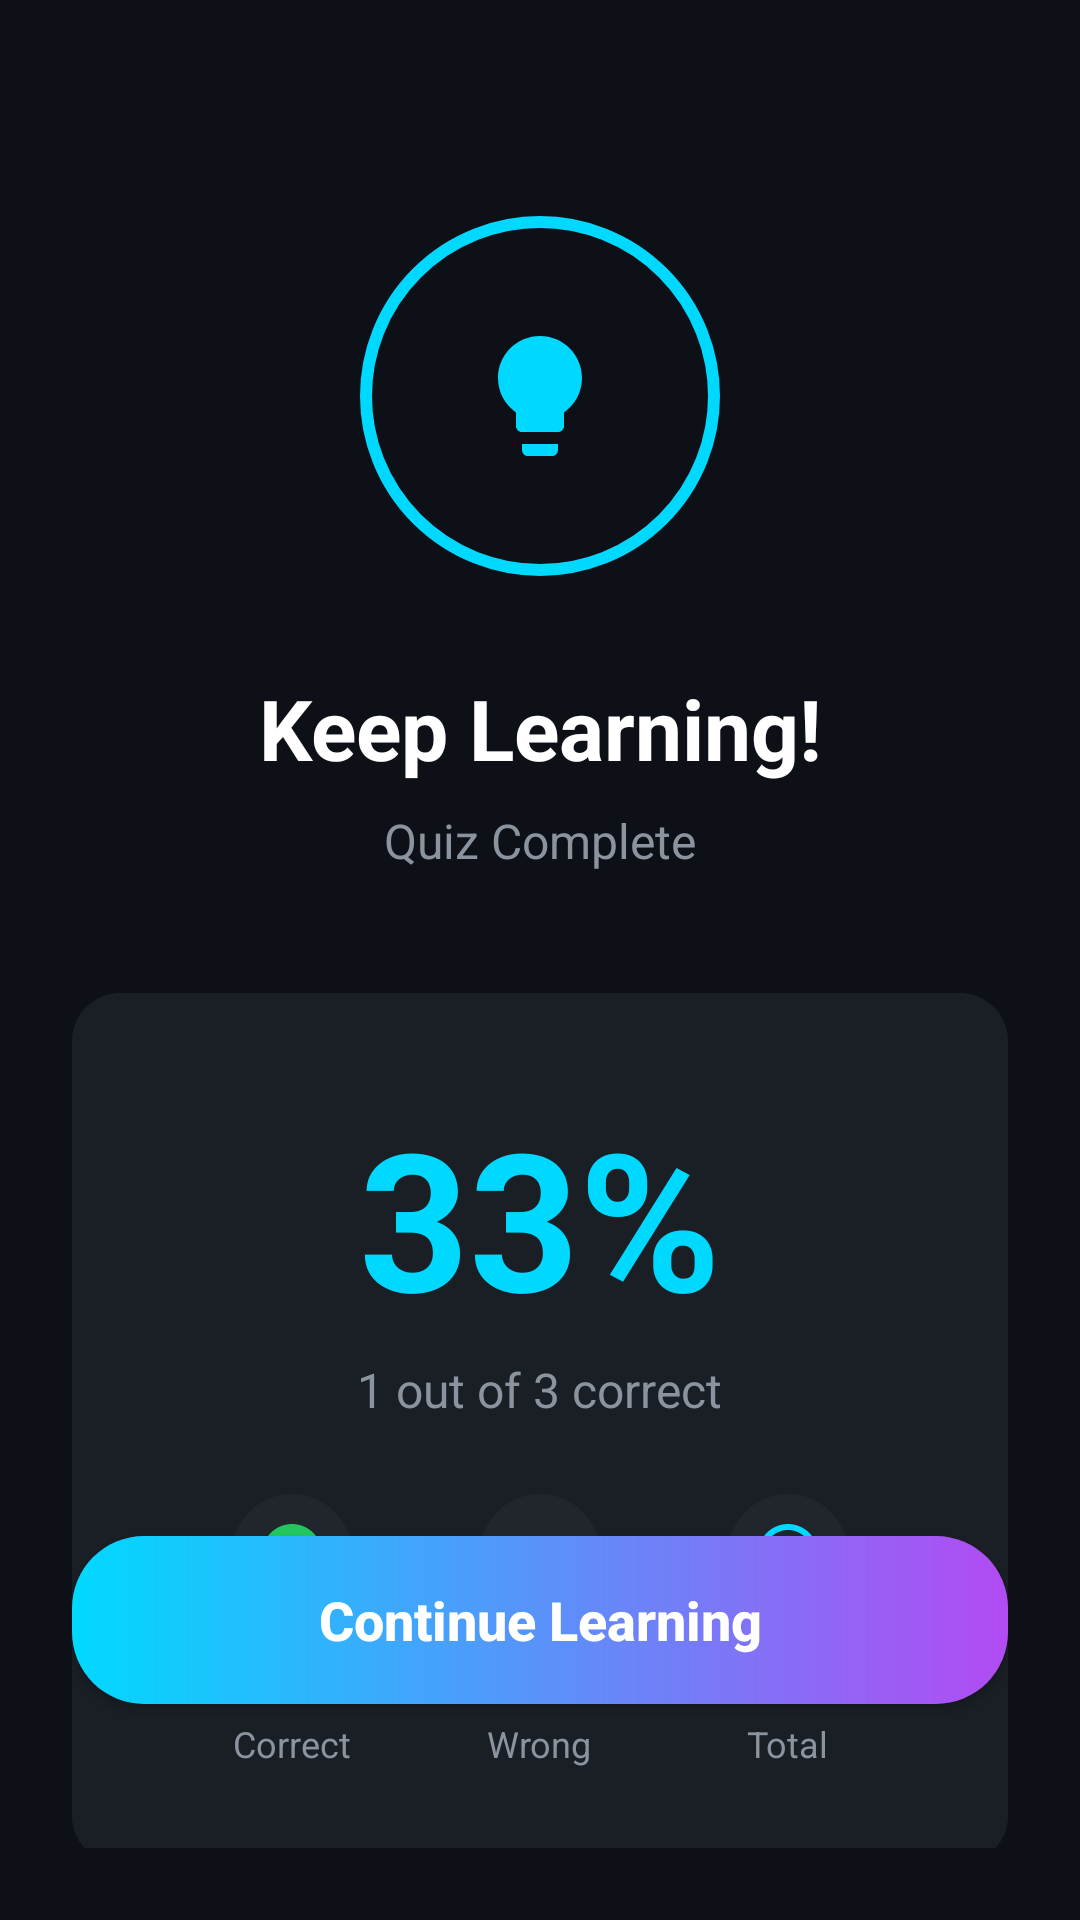

Here is an Android app screen rendered from its layout file. Give the layout XML and the strings, colors and styles it references.
<!-- AndroidManifest.xml: application theme Theme.EduFlow -->
<!-- res/layout/fragment_quiz_result.xml -->
<?xml version="1.0" encoding="utf-8"?>
<androidx.constraintlayout.widget.ConstraintLayout xmlns:android="http://schemas.android.com/apk/res/android"
    xmlns:app="http://schemas.android.com/apk/res-auto"
    android:layout_width="match_parent"
    android:layout_height="match_parent"
    android:background="@color/background_dark"
    android:padding="24dp">

    
    <FrameLayout
        android:id="@+id/iconContainer"
        android:layout_width="120dp"
        android:layout_height="120dp"
        android:layout_marginTop="48dp"
        app:layout_constraintEnd_toEndOf="parent"
        app:layout_constraintStart_toStartOf="parent"
        app:layout_constraintTop_toTopOf="parent">

        <View
            android:layout_width="match_parent"
            android:layout_height="match_parent"
            android:background="@drawable/bg_quiz_icon_ring" />

        <ImageView
            android:layout_width="48dp"
            android:layout_height="48dp"
            android:layout_gravity="center"
            android:src="@drawable/ic_trophy" />

    </FrameLayout>

    
    <TextView
        android:id="@+id/tvResultTitle"
        android:layout_width="wrap_content"
        android:layout_height="wrap_content"
        android:layout_marginTop="32dp"
        android:text="Keep Learning!"
        android:textColor="@color/text_primary"
        android:textSize="28sp"
        android:textStyle="bold"
        app:layout_constraintEnd_toEndOf="parent"
        app:layout_constraintStart_toStartOf="parent"
        app:layout_constraintTop_toBottomOf="@id/iconContainer" />

    
    <TextView
        android:id="@+id/tvResultSubtitle"
        android:layout_width="wrap_content"
        android:layout_height="wrap_content"
        android:layout_marginTop="8dp"
        android:text="Quiz Complete"
        android:textColor="@color/text_secondary"
        android:textSize="16sp"
        app:layout_constraintEnd_toEndOf="parent"
        app:layout_constraintStart_toStartOf="parent"
        app:layout_constraintTop_toBottomOf="@id/tvResultTitle" />

    
    <LinearLayout
        android:id="@+id/scoreCard"
        android:layout_width="match_parent"
        android:layout_height="wrap_content"
        android:layout_marginTop="40dp"
        android:background="@drawable/bg_quiz_stats_card"
        android:gravity="center"
        android:orientation="vertical"
        android:padding="32dp"
        app:layout_constraintEnd_toEndOf="parent"
        app:layout_constraintStart_toStartOf="parent"
        app:layout_constraintTop_toBottomOf="@id/tvResultSubtitle">

        
        <TextView
            android:id="@+id/tvScorePercent"
            android:layout_width="wrap_content"
            android:layout_height="wrap_content"
            android:text="33%"
            android:textColor="@color/primary_cyan"
            android:textSize="64sp"
            android:textStyle="bold" />

        <TextView
            android:id="@+id/tvScoreDetail"
            android:layout_width="wrap_content"
            android:layout_height="wrap_content"
            android:layout_marginTop="4dp"
            android:text="1 out of 3 correct"
            android:textColor="@color/text_secondary"
            android:textSize="16sp" />

        
        <LinearLayout
            android:layout_width="match_parent"
            android:layout_height="wrap_content"
            android:layout_marginTop="24dp"
            android:gravity="center"
            android:orientation="horizontal">

            
            <LinearLayout
                android:layout_width="0dp"
                android:layout_height="wrap_content"
                android:layout_weight="1"
                android:gravity="center"
                android:orientation="vertical">

                <FrameLayout
                    android:layout_width="40dp"
                    android:layout_height="40dp"
                    android:background="@drawable/bg_icon_circle">

                    <ImageView
                        android:layout_width="24dp"
                        android:layout_height="24dp"
                        android:layout_gravity="center"
                        android:src="@drawable/ic_check_circle" />

                </FrameLayout>

                <TextView
                    android:id="@+id/tvCorrectCount"
                    android:layout_width="wrap_content"
                    android:layout_height="wrap_content"
                    android:layout_marginTop="8dp"
                    android:text="1"
                    android:textColor="@color/text_primary"
                    android:textSize="20sp"
                    android:textStyle="bold" />

                <TextView
                    android:layout_width="wrap_content"
                    android:layout_height="wrap_content"
                    android:text="Correct"
                    android:textColor="@color/text_secondary"
                    android:textSize="12sp" />

            </LinearLayout>

            
            <LinearLayout
                android:layout_width="0dp"
                android:layout_height="wrap_content"
                android:layout_weight="1"
                android:gravity="center"
                android:orientation="vertical">

                <FrameLayout
                    android:layout_width="40dp"
                    android:layout_height="40dp"
                    android:background="@drawable/bg_icon_circle">

                    <ImageView
                        android:layout_width="24dp"
                        android:layout_height="24dp"
                        android:layout_gravity="center"
                        android:src="@drawable/ic_close_circle" />

                </FrameLayout>

                <TextView
                    android:id="@+id/tvWrongCount"
                    android:layout_width="wrap_content"
                    android:layout_height="wrap_content"
                    android:layout_marginTop="8dp"
                    android:text="2"
                    android:textColor="@color/text_primary"
                    android:textSize="20sp"
                    android:textStyle="bold" />

                <TextView
                    android:layout_width="wrap_content"
                    android:layout_height="wrap_content"
                    android:text="Wrong"
                    android:textColor="@color/text_secondary"
                    android:textSize="12sp" />

            </LinearLayout>

            
            <LinearLayout
                android:layout_width="0dp"
                android:layout_height="wrap_content"
                android:layout_weight="1"
                android:gravity="center"
                android:orientation="vertical">

                <FrameLayout
                    android:layout_width="40dp"
                    android:layout_height="40dp"
                    android:background="@drawable/bg_icon_circle">

                    <ImageView
                        android:layout_width="24dp"
                        android:layout_height="24dp"
                        android:layout_gravity="center"
                        android:src="@drawable/ic_target" />

                </FrameLayout>

                <TextView
                    android:id="@+id/tvTotalCount"
                    android:layout_width="wrap_content"
                    android:layout_height="wrap_content"
                    android:layout_marginTop="8dp"
                    android:text="3"
                    android:textColor="@color/text_primary"
                    android:textSize="20sp"
                    android:textStyle="bold" />

                <TextView
                    android:layout_width="wrap_content"
                    android:layout_height="wrap_content"
                    android:text="Total"
                    android:textColor="@color/text_secondary"
                    android:textSize="12sp" />

            </LinearLayout>

        </LinearLayout>

    </LinearLayout>

    
    <Button
        android:id="@+id/btnFinish"
        android:layout_width="match_parent"
        android:layout_height="56dp"
        android:layout_marginBottom="48dp"
        android:background="@drawable/bg_gradient_button"
        android:text="Continue Learning"
        android:textAllCaps="false"
        android:textColor="@color/white"
        android:textSize="18sp"
        android:textStyle="bold"
        app:layout_constraintBottom_toBottomOf="parent"
        app:layout_constraintEnd_toEndOf="parent"
        app:layout_constraintStart_toStartOf="parent" />

</androidx.constraintlayout.widget.ConstraintLayout>
<!-- resources referenced by this layout -->
<resources>
  <color name="background_dark">#0D1117</color>
  <color name="primary_cyan">#00D9FF</color>
  <color name="text_primary">#FFFFFF</color>
  <color name="text_secondary">#8B949E</color>
  <color name="white">#FFFFFFFF</color>
  <!-- drawable bg_gradient_button (drawable) -->
  <?xml version="1.0" encoding="utf-8"?>
  <shape xmlns:android="http://schemas.android.com/apk/res/android"
      android:shape="rectangle">
      <gradient
          android:angle="0"
          android:startColor="@color/gradient_start"
          android:endColor="@color/gradient_end"
          android:type="linear" />
      <corners android:radius="24dp" />
  </shape>
  <!-- drawable bg_icon_circle (drawable) -->
  <?xml version="1.0" encoding="utf-8"?>
  <shape xmlns:android="http://schemas.android.com/apk/res/android"
      android:shape="oval">
      <solid android:color="@color/background_input" />
  </shape>
  <!-- drawable bg_quiz_icon_ring (drawable) -->
  <?xml version="1.0" encoding="utf-8"?>
  <shape xmlns:android="http://schemas.android.com/apk/res/android"
      android:shape="oval">
      <stroke
          android:width="4dp"
          android:color="@color/primary_cyan" />
      <solid android:color="@color/background_dark" />
      <size
          android:width="120dp"
          android:height="120dp" />
  </shape>
  <!-- drawable bg_quiz_stats_card (drawable) -->
  <?xml version="1.0" encoding="utf-8"?>
  <shape xmlns:android="http://schemas.android.com/apk/res/android"
      android:shape="rectangle">
      <solid android:color="#1A1F26" />
      <corners android:radius="16dp" />
  </shape>
  <!-- drawable ic_check_circle (drawable) -->
  <?xml version="1.0" encoding="utf-8"?>
  <vector xmlns:android="http://schemas.android.com/apk/res/android"
      android:width="24dp"
      android:height="24dp"
      android:viewportWidth="24"
      android:viewportHeight="24">
      <path
          android:fillColor="#22C55E"
          android:pathData="M12,2C6.48,2 2,6.48 2,12s4.48,10 10,10 10,-4.48 10,-10S17.52,2 12,2zM10,17l-5,-5 1.41,-1.41L10,14.17l7.59,-7.59L19,8l-9,9z" />
  </vector>
  <!-- drawable ic_target (drawable) -->
  <?xml version="1.0" encoding="utf-8"?>
  <vector xmlns:android="http://schemas.android.com/apk/res/android"
      android:width="24dp"
      android:height="24dp"
      android:viewportWidth="24"
      android:viewportHeight="24">
      
      <path
          android:fillColor="#00D9FF"
          android:pathData="M12,2C6.48,2 2,6.48 2,12s4.48,10 10,10 10,-4.48 10,-10S17.52,2 12,2zM12,20c-4.41,0 -8,-3.59 -8,-8s3.59,-8 8,-8 8,3.59 8,8 -3.59,8 -8,8z" />
      
      <path
          android:fillColor="#00D9FF"
          android:pathData="M12,6c-3.31,0 -6,2.69 -6,6s2.69,6 6,6 6,-2.69 6,-6 -2.69,-6 -6,-6zM12,16c-2.21,0 -4,-1.79 -4,-4s1.79,-4 4,-4 4,1.79 4,4 -1.79,4 -4,4z" />
      
      <path
          android:fillColor="#00D9FF"
          android:pathData="M12,10c-1.1,0 -2,0.9 -2,2s0.9,2 2,2 2,-0.9 2,-2 -0.9,-2 -2,-2z" />
  </vector>
  <!-- drawable ic_trophy (drawable) -->
  <?xml version="1.0" encoding="utf-8"?>
  <vector xmlns:android="http://schemas.android.com/apk/res/android"
      android:width="24dp"
      android:height="24dp"
      android:viewportWidth="24"
      android:viewportHeight="24">
      <path
          android:fillColor="#00D9FF"
          android:pathData="M12,2C8.13,2 5,5.13 5,9c0,2.38 1.19,4.47 3,5.74V17c0,0.55 0.45,1 1,1h6c0.55,0 1,-0.45 1,-1v-2.26c1.81,-1.27 3,-3.36 3,-5.74 0,-3.87 -3.13,-7 -7,-7zM9,21c0,0.55 0.45,1 1,1h4c0.55,0 1,-0.45 1,-1v-1H9v1z" />
  </vector>
  <style name="Theme.EduFlow" parent="Base.Theme.EduFlow" />
  <color name="gradient_start">#00D9FF</color>
  <color name="gradient_end">#B24BF3</color>
  <color name="background_input">#21262D</color>
  <color name="primary_cyan_light">#4DE8FF</color>
  <color name="black">#FF000000</color>
  <color name="accent_purple">#B24BF3</color>
  <color name="accent_magenta">#D946EF</color>
  <color name="background_card">#161B22</color>
</resources>
